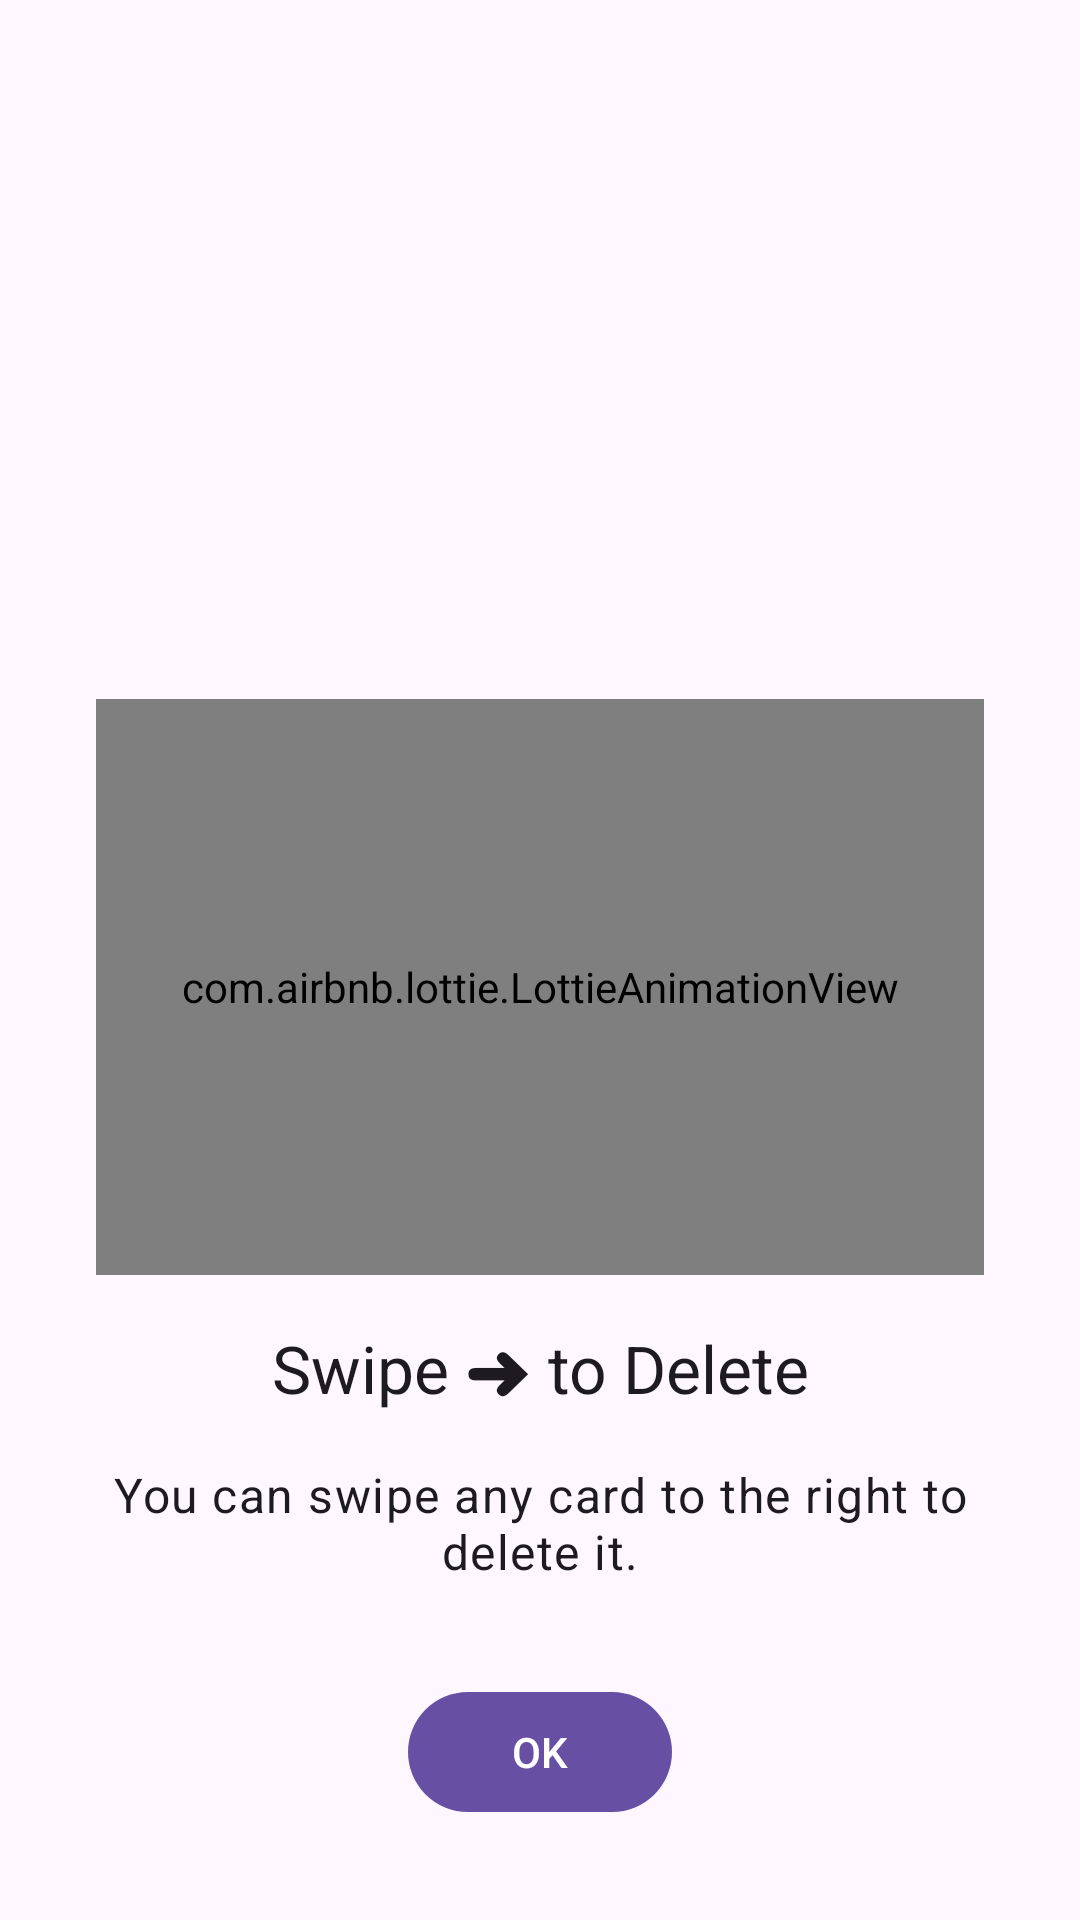

Reconstruct the res/layout file that produces this screen, plus the resources it refers to.
<!-- AndroidManifest.xml: application theme Theme.MathScanner -->
<!-- res/layout/fragment_dialog_swipe_delete_tutorial.xml -->
<?xml version="1.0" encoding="utf-8"?>
<androidx.constraintlayout.widget.ConstraintLayout xmlns:android="http://schemas.android.com/apk/res/android"
    xmlns:app="http://schemas.android.com/apk/res-auto"
    xmlns:tools="http://schemas.android.com/tools"
    android:layout_width="match_parent"
    android:layout_height="match_parent"
    android:padding="@dimen/large"
    tools:context=".swipedeletedialog.SwipeDeleteTutorialDialog"
    tools:layout_gravity="bottom">

    <com.airbnb.lottie.LottieAnimationView
        android:id="@+id/animation_view"
        android:layout_width="@dimen/match_constraint"
        android:layout_height="@dimen/huge_fit"
        android:layout_marginBottom="@dimen/medium"
        app:layout_constraintBottom_toTopOf="@+id/tv_title"
        app:layout_constraintEnd_toEndOf="parent"
        app:layout_constraintStart_toStartOf="parent"
        app:lottie_autoPlay="true"
        app:lottie_loop="true"
        app:lottie_rawRes="@raw/animation_swipe_delete" />

    <TextView
        android:id="@+id/tv_title"
        android:layout_width="@dimen/match_constraint"
        android:layout_height="wrap_content"
        android:layout_marginBottom="@dimen/medium"
        android:gravity="center"
        android:text="@string/swipe_delete_tutorial_dialog_title"
        android:textAppearance="?attr/textAppearanceTitleLarge"
        app:layout_constraintBottom_toTopOf="@+id/tv_content"
        app:layout_constraintEnd_toEndOf="parent"
        app:layout_constraintStart_toStartOf="parent" />

    <TextView
        android:id="@+id/tv_content"
        android:layout_width="@dimen/match_constraint"
        android:layout_height="wrap_content"
        android:layout_marginBottom="@dimen/large"
        android:gravity="center"
        android:text="@string/swipe_delete_tutorial_dialog_content"
        android:textAppearance="?attr/textAppearanceBodyLarge"
        app:layout_constraintBottom_toTopOf="@+id/btn_ok"
        app:layout_constraintEnd_toEndOf="parent"
        app:layout_constraintStart_toStartOf="parent" />

    <com.google.android.material.button.MaterialButton
        android:id="@+id/btn_ok"
        android:layout_width="wrap_content"
        android:layout_height="wrap_content"
        android:text="@android:string/ok"
        app:layout_constraintBottom_toBottomOf="parent"
        app:layout_constraintEnd_toEndOf="parent"
        app:layout_constraintStart_toStartOf="parent" />

</androidx.constraintlayout.widget.ConstraintLayout>
<!-- resources referenced by this layout -->
<resources>
  <dimen name="huge_fit">192dp</dimen>
  <dimen name="large">32dp</dimen>
  <dimen name="match_constraint">@dimen/empty</dimen>
  <dimen name="medium">16dp</dimen>
  <string name="swipe_delete_tutorial_dialog_content">You can swipe any card to the right to delete it.</string>
  <string name="swipe_delete_tutorial_dialog_title">Swipe ➜ to Delete</string>
  <style name="Theme.MathScanner" parent="Theme.Material3.DayNight.NoActionBar">
          <item name="android:windowLightStatusBar">?isLightTheme</item>
          <item name="android:statusBarColor">@android:color/transparent</item>
      </style>
  <dimen name="empty">0dp</dimen>
</resources>
